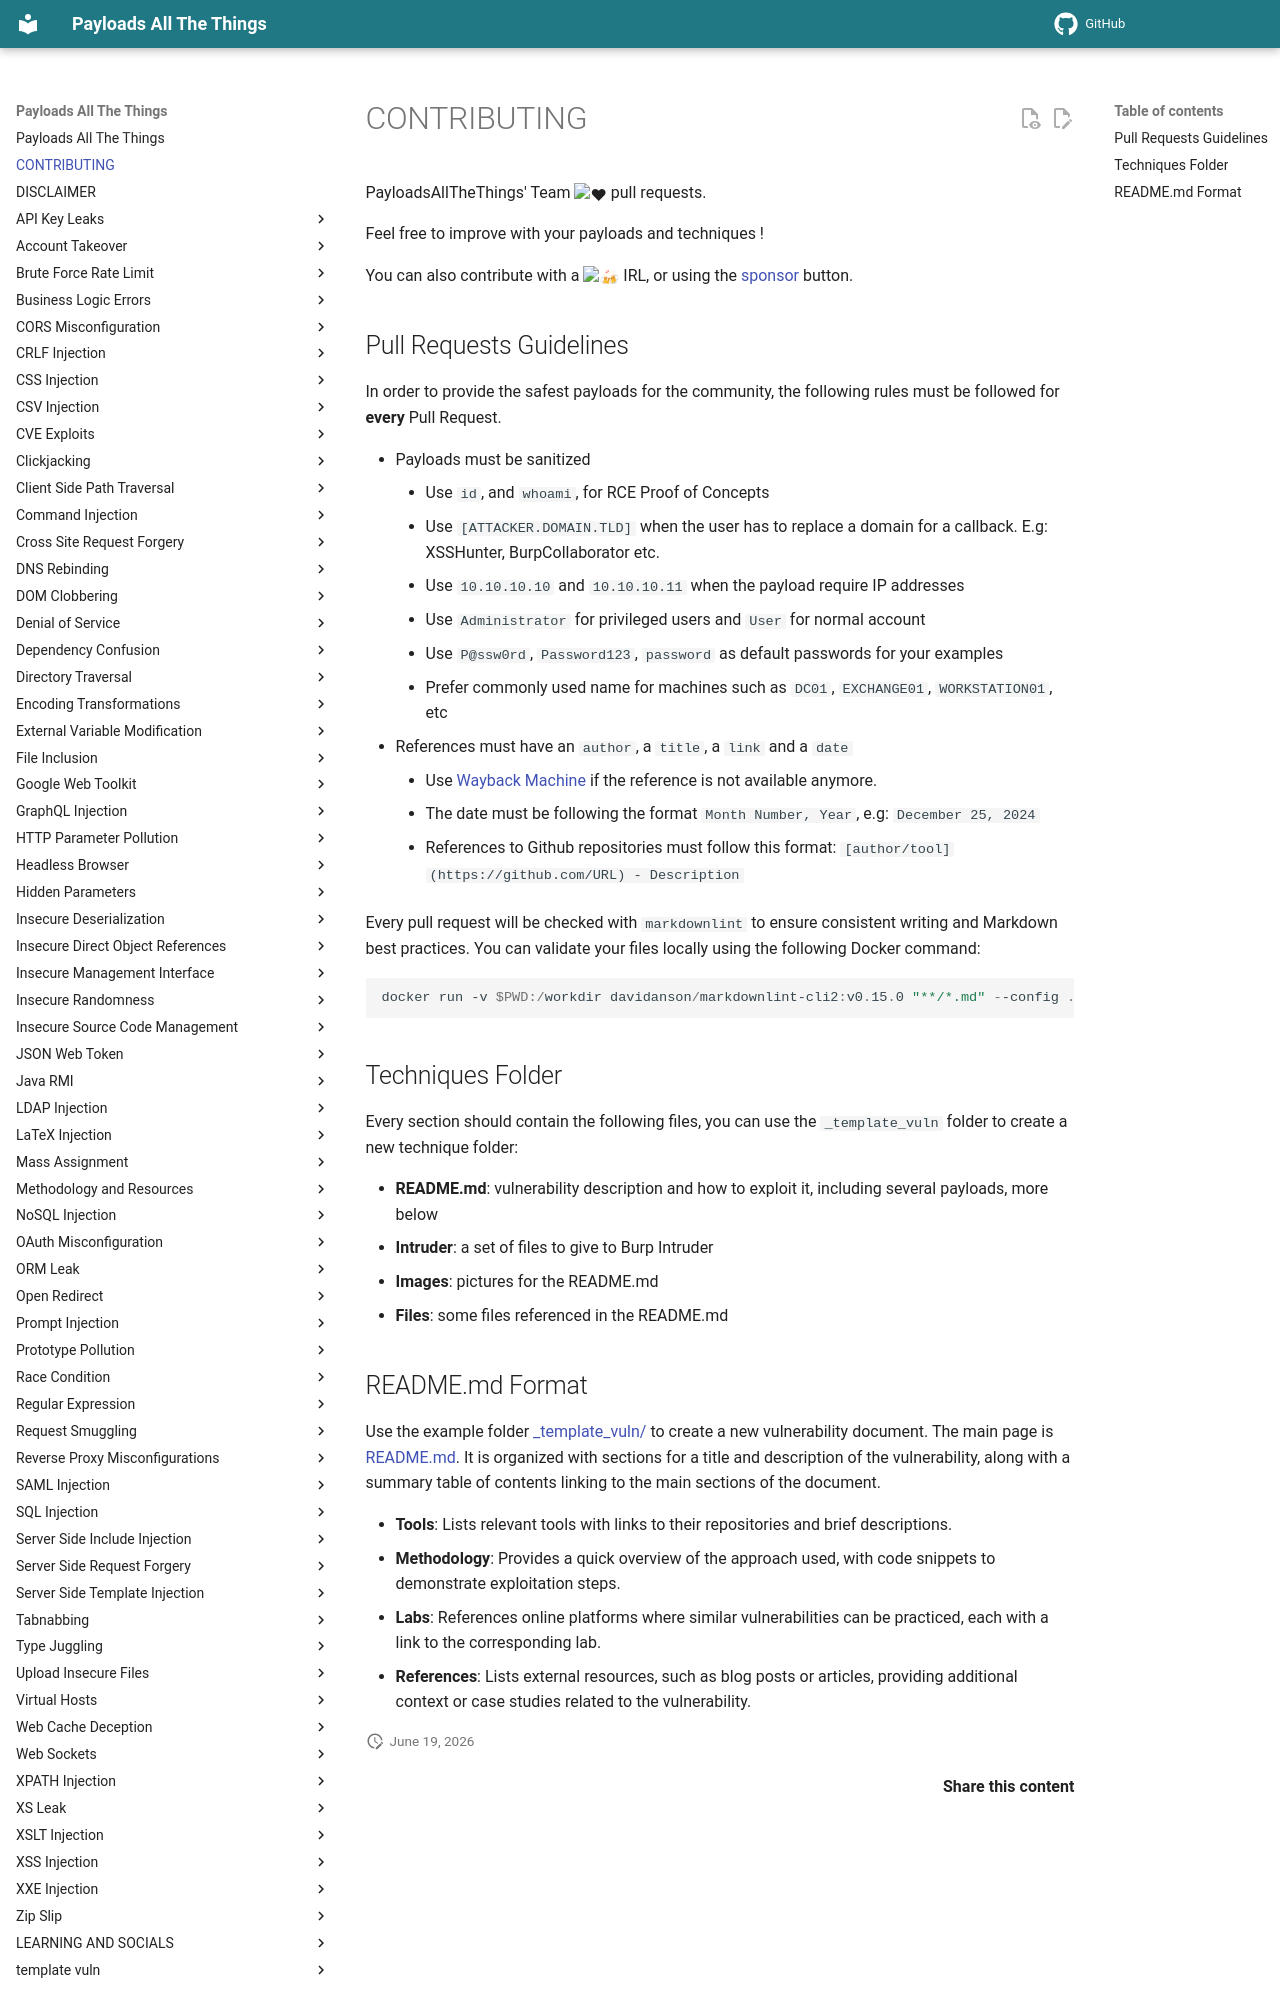

repository: swisskyrepo/PayloadsAllTheThings · page: CONTRIBUTING/index.html · generator: mkdocs

# CONTRIBUTING

PayloadsAllTheThings' Team :heart: pull requests.

Feel free to improve with your payloads and techniques !

You can also contribute with a :beers: IRL, or using the [sponsor](https://github.com/sponsors/swisskyrepo) button.

## Pull Requests Guidelines

In order to provide the safest payloads for the community, the following rules must be followed for **every** Pull Request.

- Payloads must be sanitized
    - Use `id`, and `whoami`, for RCE Proof of Concepts
    - Use `[ATTACKER.DOMAIN.TLD]` when the user has to replace a domain for a callback. E.g: XSSHunter, BurpCollaborator etc.
    - Use `10.10.10.10` and `10.10.10.11` when the payload require IP addresses
    - Use `Administrator` for privileged users and `User` for normal account
    - Use `P@ssw0rd`, `Password123`, `password` as default passwords for your examples
    - Prefer commonly used name for machines such as `DC01`, `EXCHANGE01`, `WORKSTATION01`, etc
- References must have an `author`, a `title`, a `link` and a `date`
    - Use [Wayback Machine](https://web.archive.org/) if the reference is not available anymore.
    - The date must be following the format `Month Number, Year`, e.g: `December 25, 2024`
    - References to Github repositories must follow this format: `[author/tool](https://github.com/URL) - Description`

Every pull request will be checked with `markdownlint` to ensure consistent writing and Markdown best practices. You can validate your files locally using the following Docker command:

```ps1
docker run -v $PWD:/workdir davidanson/markdownlint-cli2:v0.15.0 "**/*.md" --config .github/.markdownlint.json --fix
```

## Techniques Folder

Every section should contains the following files, you can use the `_template_vuln` folder to create a new technique folder:

- **README.md**: vulnerability description and how to exploit it, including several payloads, more below
- **Intruder**: a set of files to give to Burp Intruder
- **Images**: pictures for the README.md
- **Files**: some files referenced in the README.md
